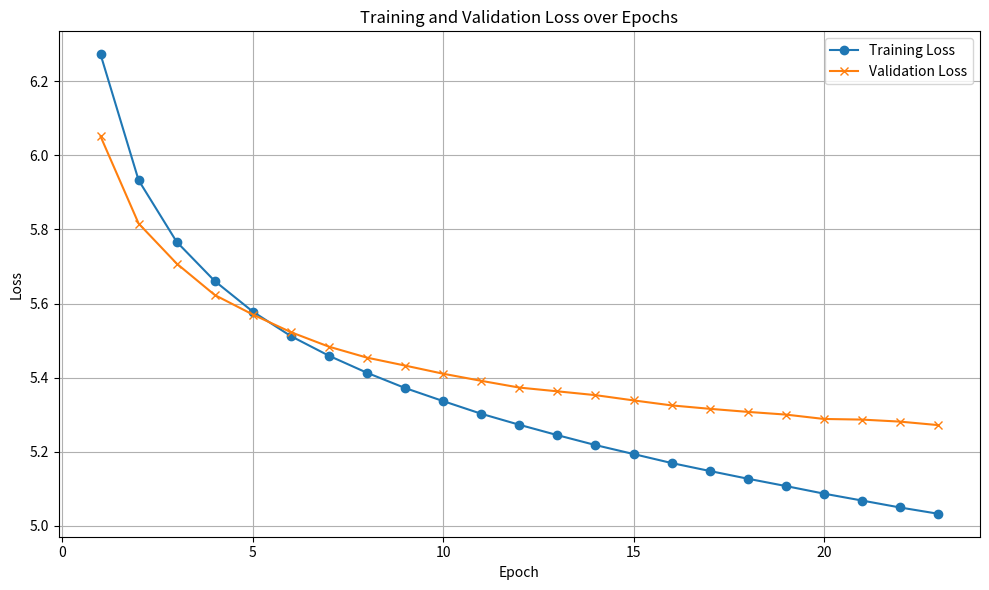

This chart was generated by the following Python code: (Note: this script raises an exception after producing the figure.)
import matplotlib.pyplot as plt
import numpy as np

#RNN
train_losses = [
    6.2729, 5.9329, 5.7666, 5.6608, 5.5782, 5.5121, 5.4591, 5.4131, 5.3720, 5.3367,
    5.3025, 5.2728, 5.2448, 5.2180, 5.1938, 5.1695, 5.1481, 5.1272, 5.1074, 5.0869,
    5.0683, 5.0495, 5.0326
]

val_losses = [
    6.0515, 5.8161, 5.7080, 5.6231, 5.5704, 5.5228, 5.4836, 5.4540, 5.4326, 5.4106,
    5.3914, 5.3732, 5.3631, 5.3528, 5.3386, 5.3251, 5.3159, 5.3076, 5.3003, 5.2885,
    5.2868, 5.2813, 5.2719
]








#Transformer
# train_losses = [
#     6.3182, 5.9781, 5.8546, 5.7414, 5.6679, 5.6123, 5.5664, 5.5252, 5.4852, 5.4476,
#     5.4129, 5.3777, 5.3438, 5.3125, 5.2799, 5.2476, 5.2186, 5.1865, 5.1587, 5.1248,
#     5.0935, 5.0638, 5.0325, 5.0016, 4.9733, 4.9399, 4.9122, 4.8829, 4.8556, 4.7820
# ]

# val_losses = [
#     6.0464, 5.9273, 5.8055, 5.7367, 5.6837, 5.6500, 5.6263, 5.5913, 5.5701, 5.5518,
#     5.5245, 5.5080, 5.4905, 5.4730, 5.4600, 5.4491, 5.4378, 5.4300, 5.4228, 5.4181,
#     5.4098, 5.4111, 5.4036, 5.4038, 5.4050, 5.4011, 5.4058, 5.4140, 5.4119, 5.4043
# ]

epochs = np.arange(1, len(val_losses) + 1)

# Plotting
plt.figure(figsize=(10, 6))
plt.plot(epochs, train_losses, label="Training Loss", marker='o')
plt.plot(epochs, val_losses, label="Validation Loss", marker='x')
plt.xlabel("Epoch")
plt.ylabel("Loss")
plt.title("Training and Validation Loss over Epochs")
plt.legend()
plt.grid(True)
plt.tight_layout()
plt.savefig("prog2_out/loss_RNN.png")
plt.show()
